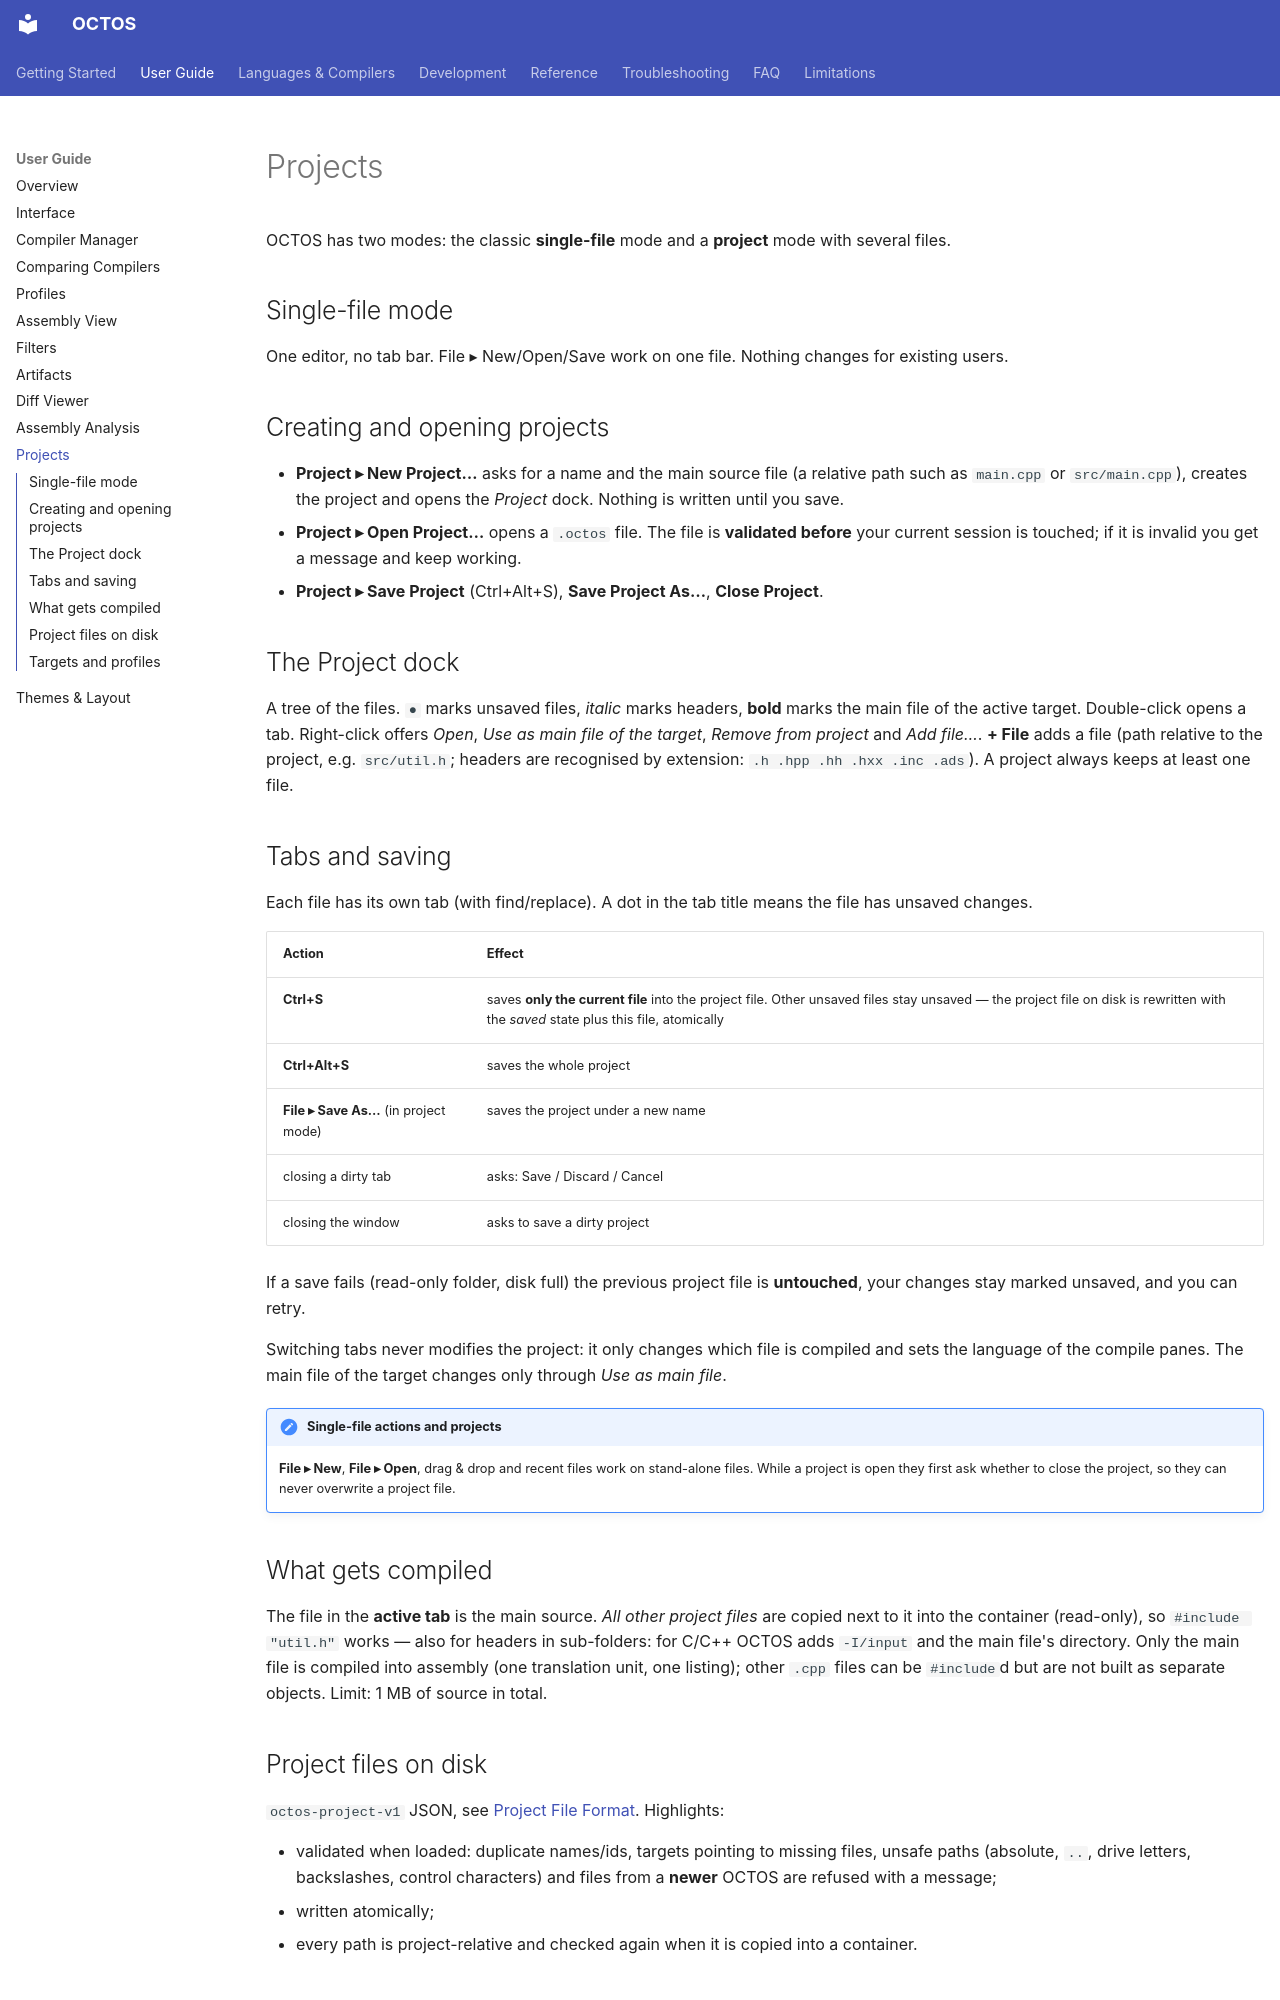

repository: MichaelWeissDEV/OCTOS · page: user-guide/projects/index.html · generator: mkdocs

# Projects

OCTOS has two modes: the classic **single-file** mode and a **project** mode with several files.

## Single-file mode

One editor, no tab bar. File ▸ New/Open/Save work on one file. Nothing changes for existing users.

## Creating and opening projects

* **Project ▸ New Project…** asks for a name and the main source file (a relative path such as `main.cpp` or
  `src/main.cpp`), creates the project and opens the *Project* dock. Nothing is written until you save.
* **Project ▸ Open Project…** opens a `.octos` file. The file is **validated before** your current session is
  touched; if it is invalid you get a message and keep working.
* **Project ▸ Save Project** (Ctrl+Alt+S), **Save Project As…**, **Close Project**.

## The Project dock

A tree of the files. `●` marks unsaved files, *italic* marks headers, **bold** marks the main file of the
active target. Double-click opens a tab. Right-click offers *Open*, *Use as main file of the target*,
*Remove from project* and *Add file…*. **+ File** adds a file (path relative to the project, e.g.
`src/util.h`; headers are recognised by extension: `.h .hpp .hh .hxx .inc .ads`). A project always keeps at
least one file.

## Tabs and saving

Each file has its own tab (with find/replace). A dot in the tab title means the file has unsaved changes.

| Action | Effect |
| --- | --- |
| **Ctrl+S** | saves **only the current file** into the project file. Other unsaved files stay unsaved — the project file on disk is rewritten with the *saved* state plus this file, atomically |
| **Ctrl+Alt+S** | saves the whole project |
| **File ▸ Save As…** (in project mode) | saves the project under a new name |
| closing a dirty tab | asks: Save / Discard / Cancel |
| closing the window | asks to save a dirty project |

If a save fails (read-only folder, disk full) the previous project file is **untouched**, your changes stay
marked unsaved, and you can retry.

Switching tabs never modifies the project: it only changes which file is compiled and sets the language of the
compile panes. The main file of the target changes only through *Use as main file*.

!!! note "Single-file actions and projects"
    **File ▸ New**, **File ▸ Open**, drag & drop and recent files work on stand-alone files. While a project is
    open they first ask whether to close the project, so they can never overwrite a project file.

## What gets compiled

The file in the **active tab** is the main source. *All other project files* are copied next to it into the
container (read-only), so `#include "util.h"` works — also for headers in sub-folders: for C/C++ OCTOS adds
`-I/input` and the main file's directory. Only the main file is compiled into assembly (one translation unit,
one listing); other `.cpp` files can be `#include`d but are not built as separate objects. Limit: 1 MB of
source in total.

## Project files on disk

`octos-project-v1` JSON, see [Project File Format](../reference/project-file-format.md). Highlights:

* validated when loaded: duplicate names/ids, targets pointing to missing files, unsafe paths (absolute, `..`,
  drive letters, backslashes, control characters) and files from a **newer** OCTOS are refused with a message;
* written atomically;
* every path is project-relative and checked again when it is copied into a container.
